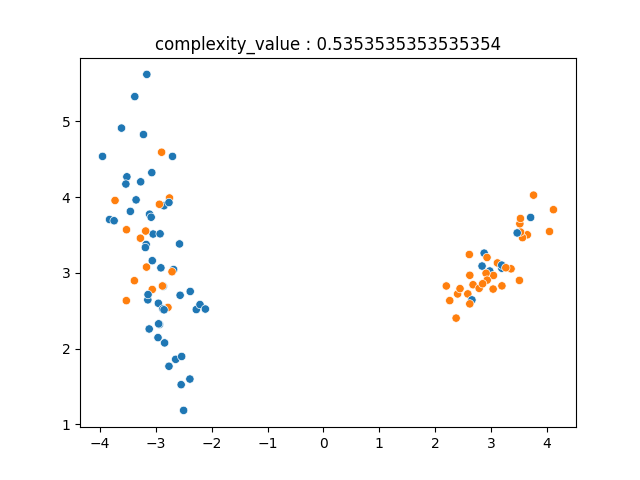

The table this chart was drawn from, first rows:
-3.049143497711299666e+00, 3.512396202018717162e+00, 0.000000000000000000e+00
4.049499335734587646e+00, 3.545898949274251422e+00, 1.000000000000000000e+00
-3.162137178878836163e+00, 5.620894550890983332e+00, 0.000000000000000000e+00
2.622127662337971010e+00, 2.967472703786487198e+00, 1.000000000000000000e+00
-2.935216887324785695e+00, 2.318010243838337647e+00, 0.000000000000000000e+00
-2.843814532546648177e+00, 2.074516197550620333e+00, 0.000000000000000000e+00
-2.701914808307102955e+00, 4.537603250671571331e+00, 0.000000000000000000e+00
-2.682436260221074065e+00, 3.043212010443236970e+00, 0.000000000000000000e+00
2.680116454647422763e+00, 2.842816283969853419e+00, 1.000000000000000000e+00
-2.867348291808791139e+00, 2.822430261590315403e+00, 0.000000000000000000e+00
-3.829402463053780181e+00, 3.703992364996099518e+00, 0.000000000000000000e+00
2.979091573058283871e+00, 3.024142329452991440e+00, 0.000000000000000000e+00
3.194763911523024191e+00, 3.060777140694328935e+00, 0.000000000000000000e+00
2.613836343573473275e+00, 3.242045613708926410e+00, 1.000000000000000000e+00
-2.645873650774622110e+00, 1.857374610523096825e+00, 0.000000000000000000e+00
-2.924431033892646692e+00, 3.515289079141902029e+00, 0.000000000000000000e+00
-2.783495858740950180e+00, 2.542943169453842245e+00, 1.000000000000000000e+00
-2.756085822994595702e+00, 3.988492311830755810e+00, 1.000000000000000000e+00
2.878963411996922961e+00, 3.260302905731443879e+00, 0.000000000000000000e+00
-2.765488397739948034e+00, 1.765924208231845149e+00, 0.000000000000000000e+00
-3.384646340419030786e+00, 2.896435506407351035e+00, 1.000000000000000000e+00
-2.710925648724838766e+00, 3.014353399262425182e+00, 1.000000000000000000e+00
-2.565804047730749549e+00, 2.703709432255626766e+00, 0.000000000000000000e+00
-2.276296431459415182e+00, 2.514912579172341456e+00, 0.000000000000000000e+00
-3.519178707625040481e+00, 4.268386394314715560e+00, 0.000000000000000000e+00
3.652592829193070045e+00, 3.502424078100302651e+00, 1.000000000000000000e+00
3.197286378432363740e+00, 2.827861919375425526e+00, 1.000000000000000000e+00
-2.853891698677715638e+00, 3.885942923591123588e+00, 0.000000000000000000e+00
-3.173671324239652147e+00, 3.374482276620803578e+00, 0.000000000000000000e+00
3.565630481365850368e+00, 3.464856183185439420e+00, 1.000000000000000000e+00
-2.384698861098661915e+00, 2.754067479753411263e+00, 0.000000000000000000e+00
2.403610353151411694e+00, 2.721003752273015053e+00, 1.000000000000000000e+00
-3.525968118938818119e+00, 3.569506165874098524e+00, 1.000000000000000000e+00
3.116592523312671226e+00, 3.130542580502720718e+00, 1.000000000000000000e+00
2.262814377201729510e+00, 2.633161485645358901e+00, 1.000000000000000000e+00
-3.113454521929303276e+00, 3.774547374859198001e+00, 0.000000000000000000e+00
3.045493987018414117e+00, 2.964878562698030517e+00, 1.000000000000000000e+00
-2.547344220826272210e+00, 1.522872427345442148e+00, 0.000000000000000000e+00
3.711174040270544872e+00, 3.731524280148273753e+00, 0.000000000000000000e+00
-3.119581993069181269e+00, 2.258472868462764627e+00, 0.000000000000000000e+00
-3.747786212873354561e+00, 3.687969705529672293e+00, 0.000000000000000000e+00
2.446913330347705084e+00, 2.791430009869914297e+00, 1.000000000000000000e+00
-2.576779605832480780e+00, 3.381739185477901088e+00, 0.000000000000000000e+00
3.510534372444404916e+00, 2.899886985892336622e+00, 1.000000000000000000e+00
-2.955030810289029031e+00, 2.597953819077586601e+00, 0.000000000000000000e+00
-2.390904634003198304e+00, 1.597191163239121137e+00, 0.000000000000000000e+00
-3.277054239043953210e+00, 3.457441097231403582e+00, 1.000000000000000000e+00
2.376959238638478134e+00, 2.401995770938517794e+00, 1.000000000000000000e+00
3.039635733988845789e+00, 2.785610569607041676e+00, 1.000000000000000000e+00
-3.456820629862210836e+00, 3.811674390486647024e+00, 0.000000000000000000e+00
2.586242684074711029e+00, 2.721616618456082382e+00, 1.000000000000000000e+00
-2.503042344254656548e+00, 1.182961695418886405e+00, 0.000000000000000000e+00
-3.182710626900294937e+00, 3.552025812435098295e+00, 1.000000000000000000e+00
-3.064773801560187305e+00, 2.779747478765987712e+00, 1.000000000000000000e+00
-3.167612712558776966e+00, 3.075762968824253374e+00, 1.000000000000000000e+00
-3.064140187192663678e+00, 3.160485419292199172e+00, 0.000000000000000000e+00
-2.209820603882053369e+00, 2.581151938391973655e+00, 0.000000000000000000e+00
-2.537947115184061797e+00, 1.895337356155907482e+00, 0.000000000000000000e+00
4.119982863045730248e+00, 3.834024125643732184e+00, 1.000000000000000000e+00
-2.897515306433894988e+00, 4.592855004020455212e+00, 1.000000000000000000e+00
-3.731184233882530066e+00, 3.955735638240836849e+00, 1.000000000000000000e+00
... 39 more rows
